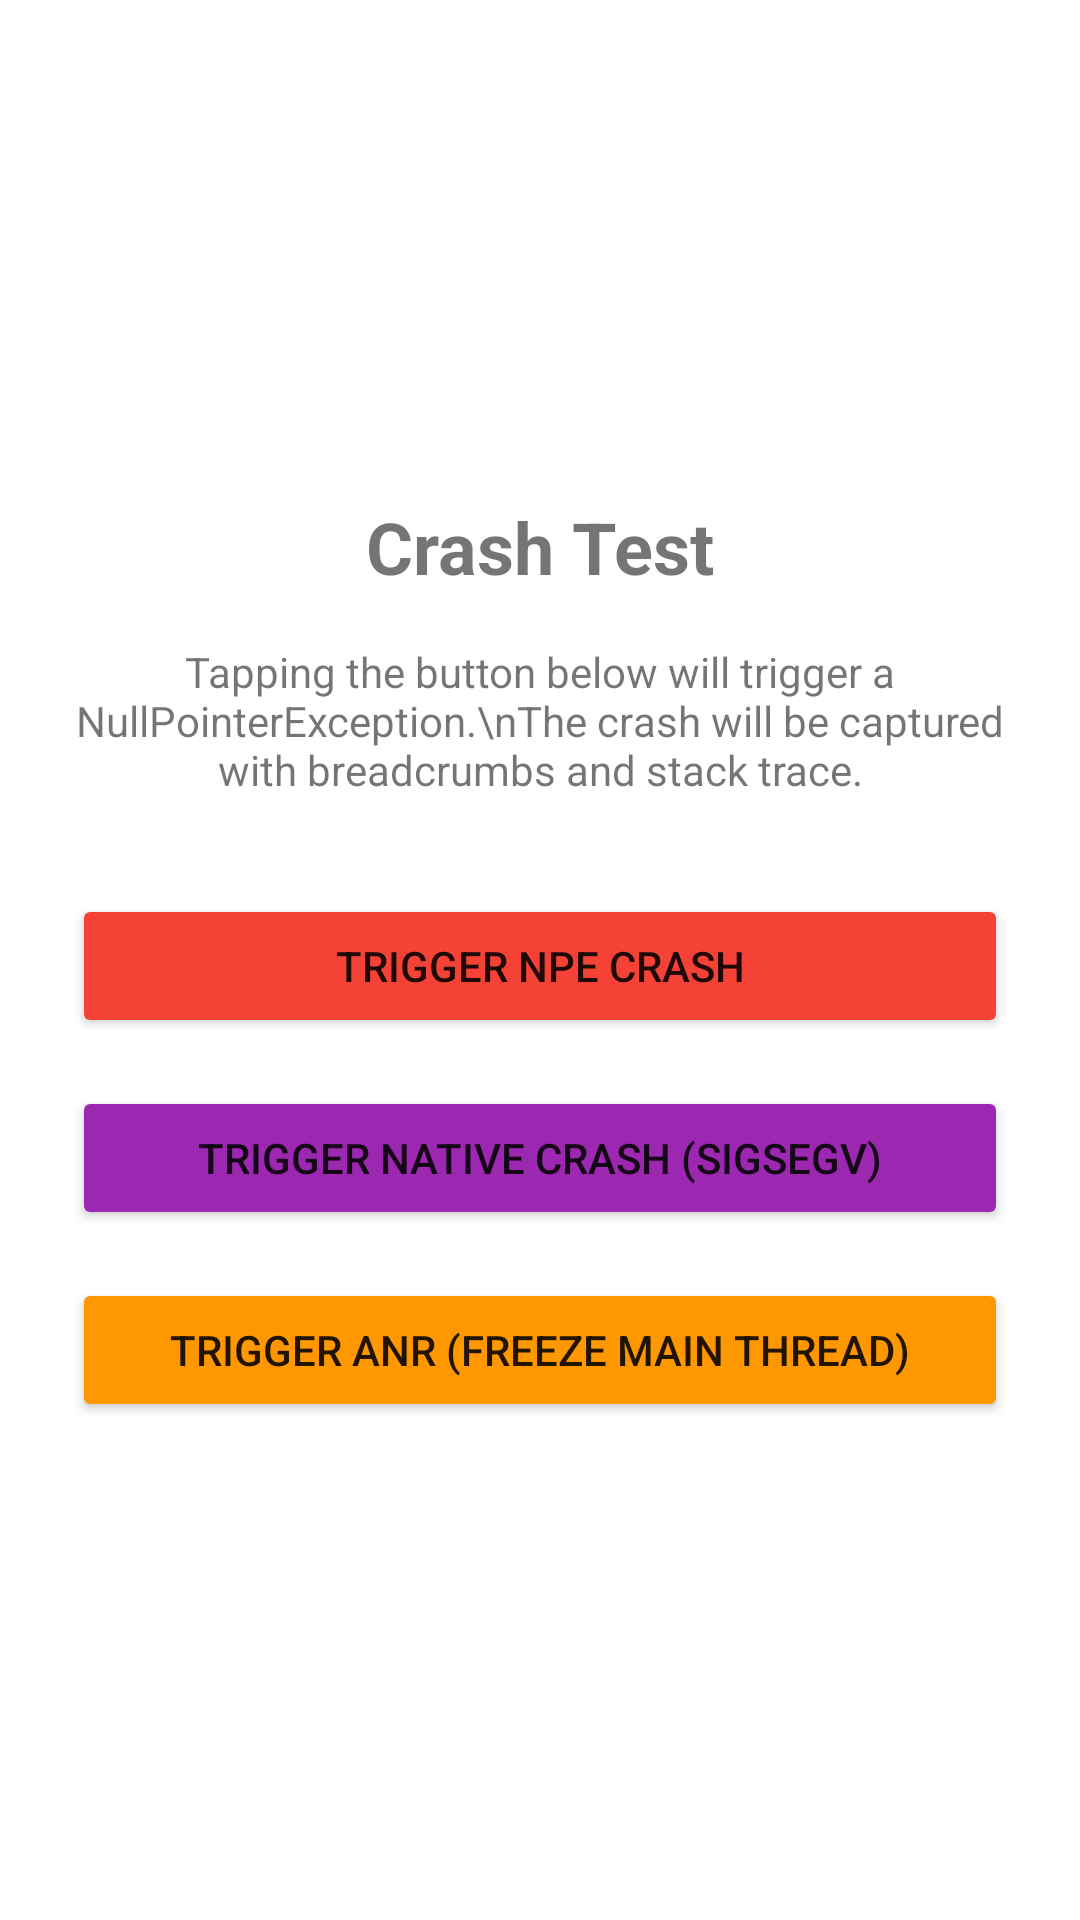

Write the Android layout XML for this screen, with the resource values it uses.
<!-- AndroidManifest.xml: application theme Theme.UnilitixSample -->
<!-- res/layout/activity_crash.xml -->
<?xml version="1.0" encoding="utf-8"?>
<LinearLayout xmlns:android="http://schemas.android.com/apk/res/android"
    android:layout_width="match_parent"
    android:layout_height="match_parent"
    android:gravity="center"
    android:orientation="vertical"
    android:padding="24dp">

    <TextView
        android:layout_width="wrap_content"
        android:layout_height="wrap_content"
        android:text="Crash Test"
        android:textSize="24sp"
        android:textStyle="bold"
        android:layout_marginBottom="16dp" />

    <TextView
        android:layout_width="wrap_content"
        android:layout_height="wrap_content"
        android:text="Tapping the button below will trigger a NullPointerException.\nThe crash will be captured with breadcrumbs and stack trace."
        android:textAlignment="center"
        android:layout_marginBottom="32dp" />

    <Button
        android:id="@+id/btn_trigger_crash"
        android:layout_width="match_parent"
        android:layout_height="wrap_content"
        android:backgroundTint="#F44336"
        android:text="Trigger NPE Crash" />

    <Button
        android:id="@+id/btn_trigger_native_crash"
        android:layout_width="match_parent"
        android:layout_height="wrap_content"
        android:layout_marginTop="16dp"
        android:backgroundTint="#9C27B0"
        android:text="Trigger Native Crash (SIGSEGV)" />

    <Button
        android:id="@+id/btn_trigger_anr"
        android:layout_width="match_parent"
        android:layout_height="wrap_content"
        android:layout_marginTop="16dp"
        android:backgroundTint="#FF9800"
        android:text="Trigger ANR (freeze main thread)" />

</LinearLayout>
<!-- resources referenced by this layout -->
<resources>
  <style name="Theme.UnilitixSample" parent="Theme.MaterialComponents.DayNight.DarkActionBar">
          <item name="colorPrimary">#1565C0</item>
          <item name="colorPrimaryVariant">#003c8f</item>
          <item name="colorOnPrimary">#FFFFFF</item>
          <item name="colorSecondary">#4CAF50</item>
          <item name="colorSecondaryVariant">#388E3C</item>
          <item name="colorOnSecondary">#FFFFFF</item>
          <item name="android:statusBarColor">?attr/colorPrimaryVariant</item>
      </style>
</resources>
